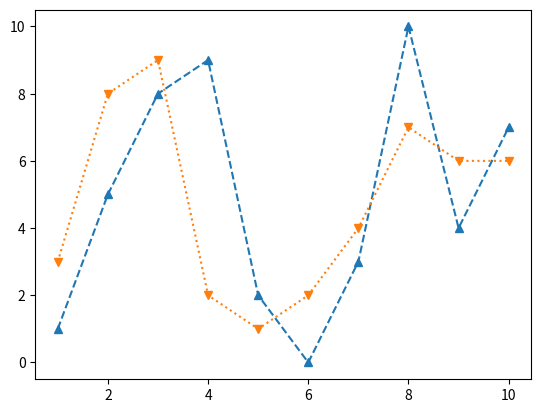

Python code for this plot:
values = [1,5,8,9,2,0,3,10,4,7]
values2= [3,8,9,2,1,2,4,7,6,6]

import matplotlib.pyplot as plt

plt.plot(range(1,11), values, '^--')
plt.plot(range(1,11), values2, 'v:')

plt.show()
